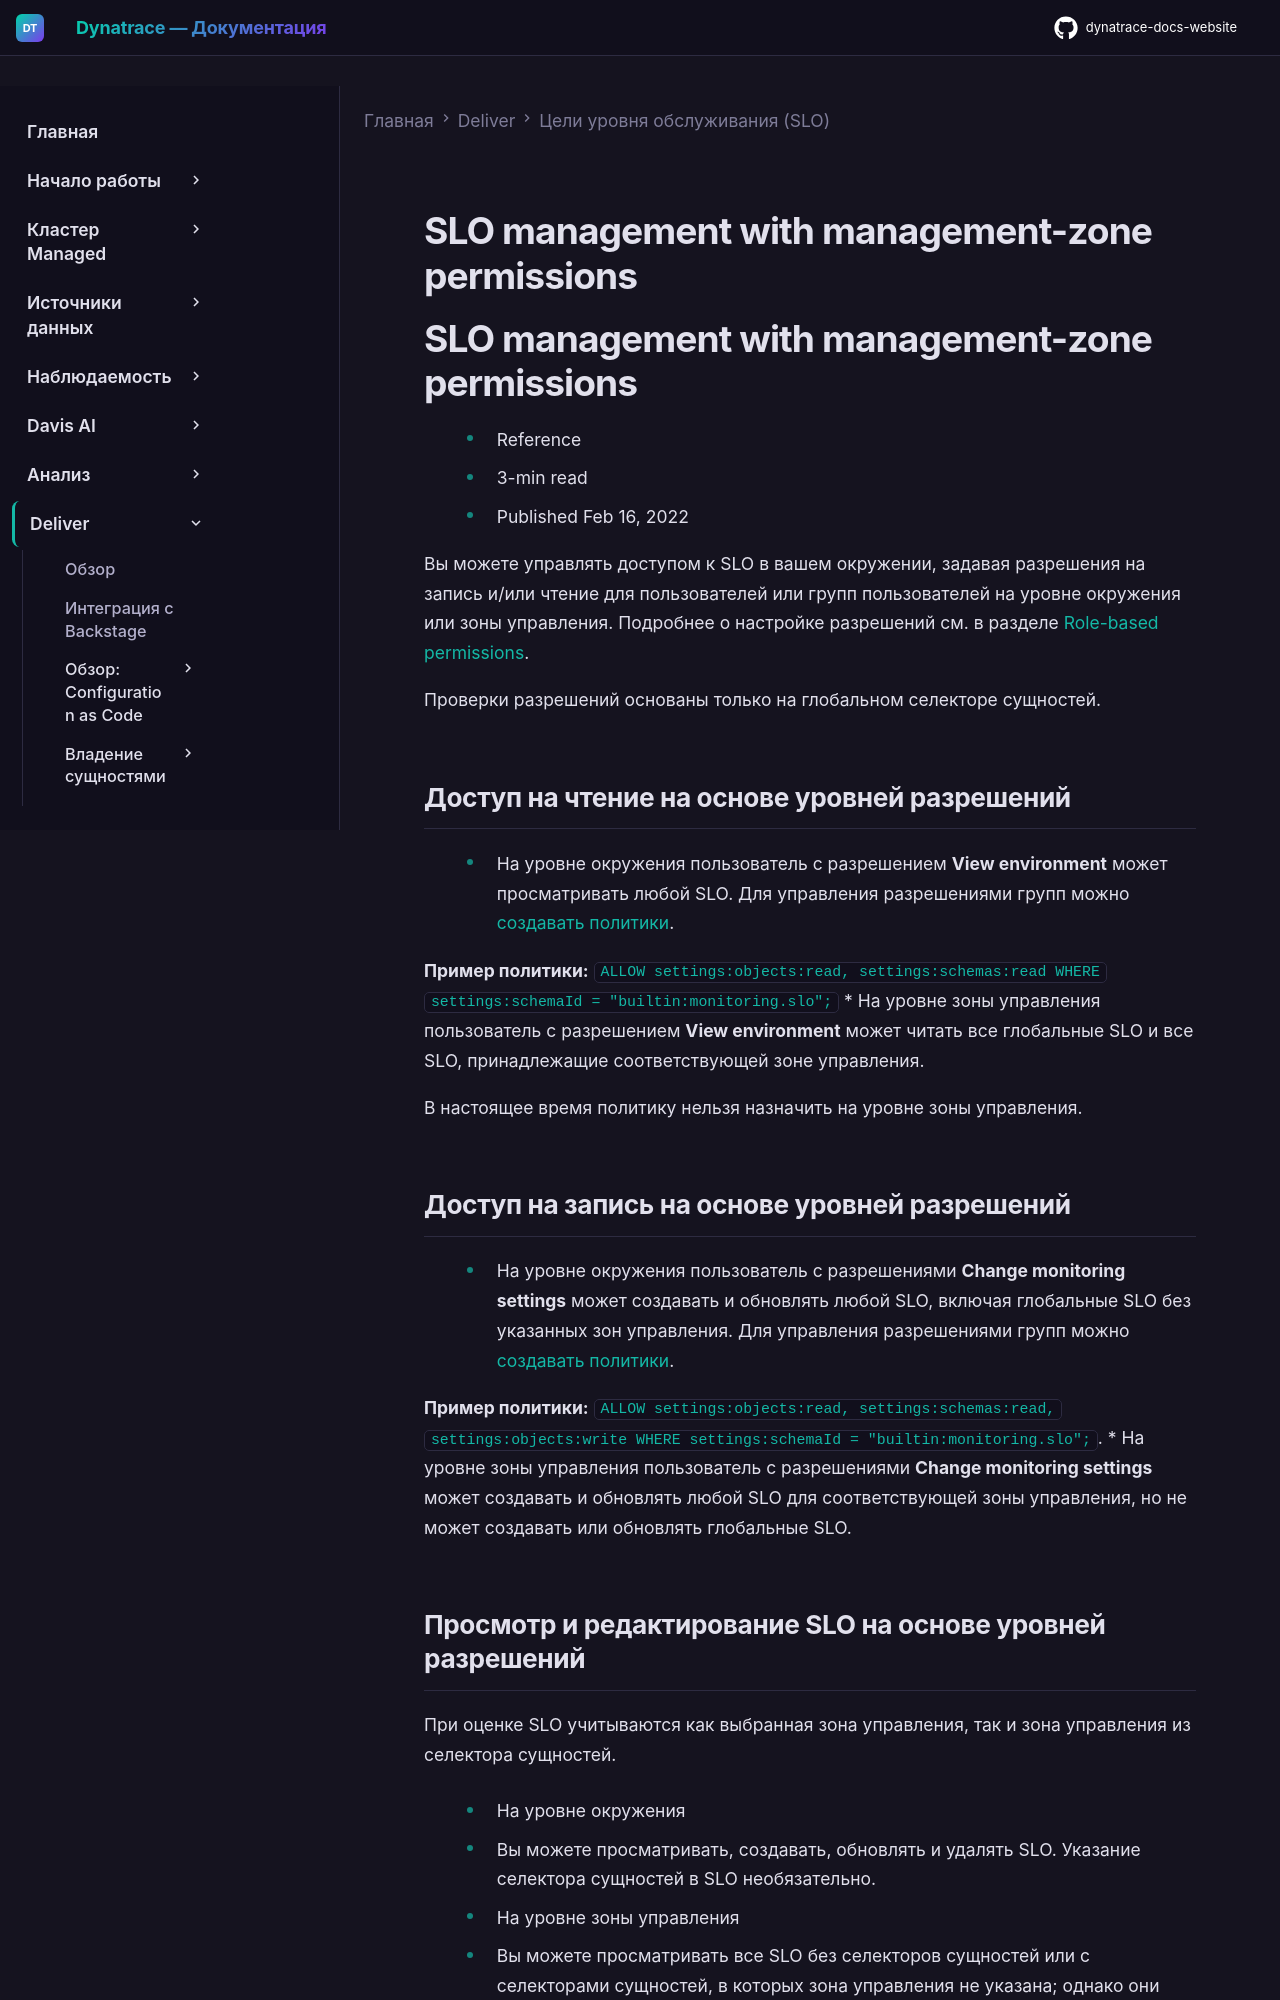

repository: Yerkebulan-Ardabayev/dynatrace-docs-website · page: managed-ru/deliver/service-level-objectives-classic/slo-mz-permissions/index.html · generator: mkdocs

---
title: Управление SLO с использованием разрешений зон управления
source: https://docs.dynatrace.com/managed/deliver/service-level-objectives-classic/slo-mz-permissions
scraped: 2026-05-12T11:38:26.682970
---

# SLO management with management-zone permissions

# SLO management with management-zone permissions

* Reference
* 3-min read
* Published Feb 16, 2022

Вы можете управлять доступом к SLO в вашем окружении, задавая разрешения на запись и/или чтение для пользователей или групп пользователей на уровне окружения или зоны управления.
Подробнее о настройке разрешений см. в разделе [Role-based permissions](/managed/manage/identity-access-management/permission-management/role-based-permissions "Role-based permissions").

Проверки разрешений основаны только на глобальном селекторе сущностей.

## Доступ на чтение на основе уровней разрешений

* На уровне окружения пользователь с разрешением **View environment** может просматривать любой SLO. Для управления разрешениями групп можно [создавать политики](/managed/manage/identity-access-management/permission-management/manage-user-permissions-policies "Working with policies").

  **Пример политики:** `ALLOW settings:objects:read, settings:schemas:read WHERE settings:schemaId = "builtin:monitoring.slo";`
* На уровне зоны управления пользователь с разрешением **View environment** может читать все глобальные SLO и все SLO, принадлежащие соответствующей зоне управления.

  В настоящее время политику нельзя назначить на уровне зоны управления.

## Доступ на запись на основе уровней разрешений

* На уровне окружения пользователь с разрешениями **Change monitoring settings** может создавать и обновлять любой SLO, включая глобальные SLO без указанных зон управления. Для управления разрешениями групп можно [создавать политики](/managed/manage/identity-access-management/permission-management/manage-user-permissions-policies "Working with policies").

  **Пример политики:** `ALLOW settings:objects:read, settings:schemas:read, settings:objects:write WHERE settings:schemaId = "builtin:monitoring.slo";`.
* На уровне зоны управления пользователь с разрешениями **Change monitoring settings** может создавать и обновлять любой SLO для соответствующей зоны управления, но не может создавать или обновлять глобальные SLO.
